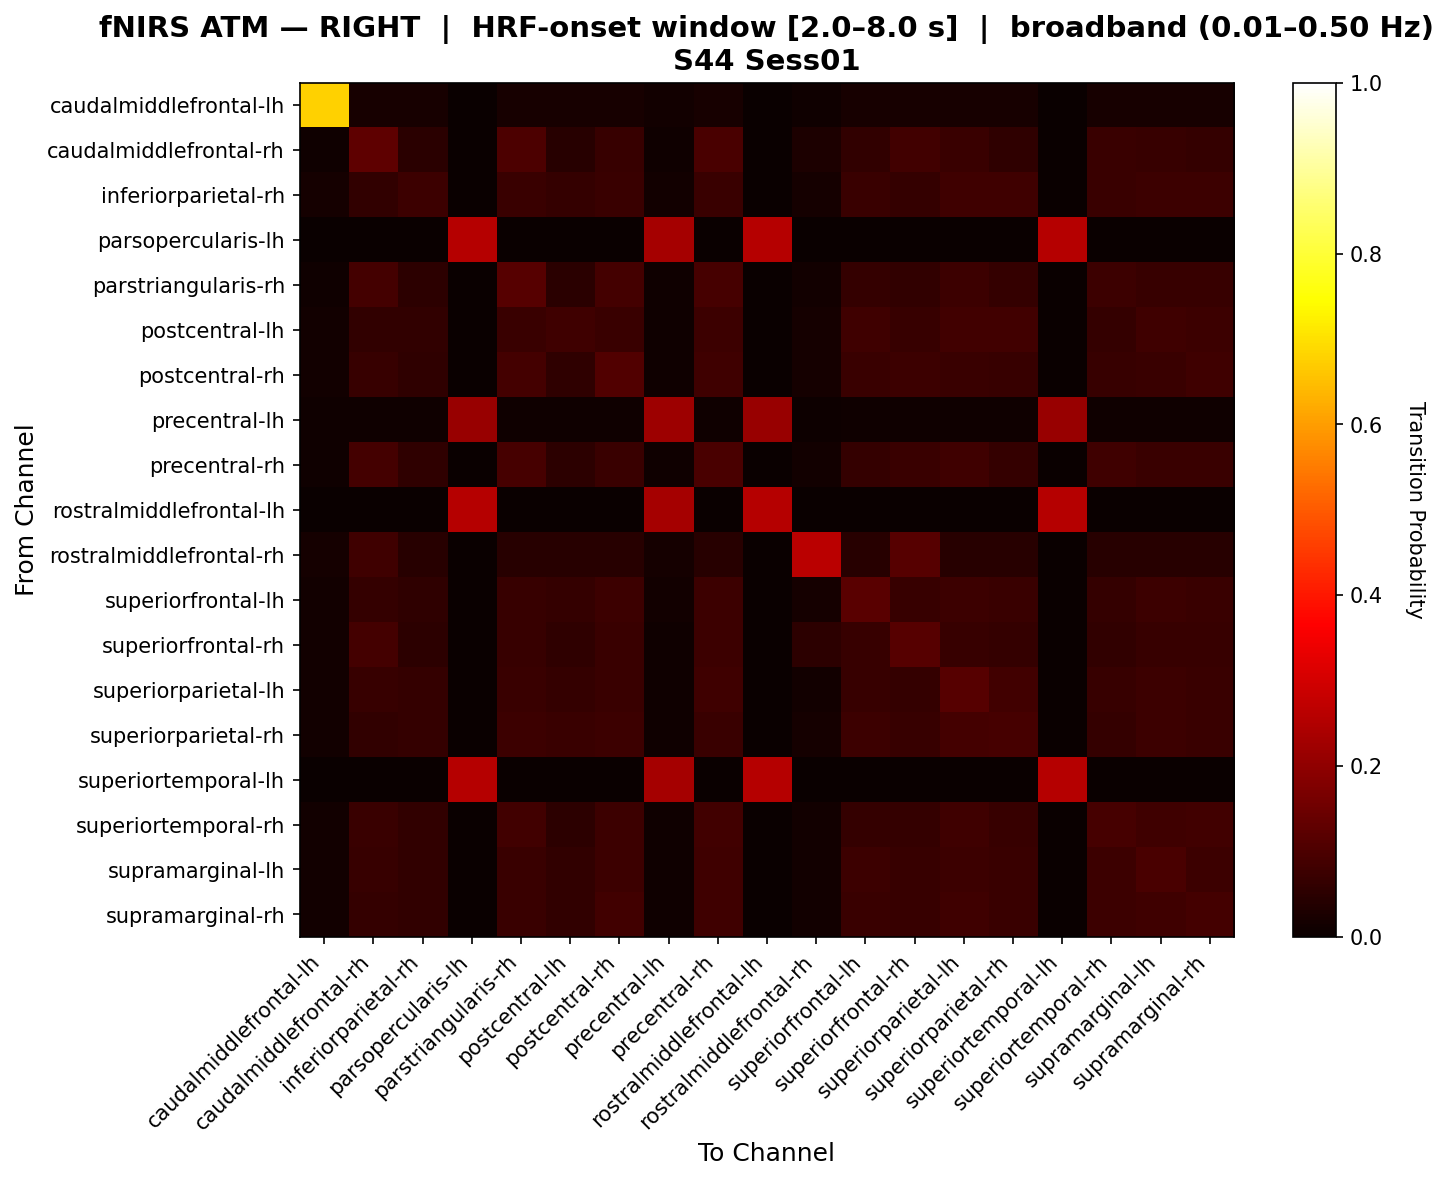

Data behind this chart, as committed beside it:
, caudalmiddlefrontal-lh, caudalmiddlefrontal-rh, inferiorparietal-rh, parsopercularis-lh, parstriangularis-rh, postcentral-lh, postcentral-rh, precentral-lh, precentral-rh, rostralmiddlefrontal-lh, rostralmiddlefrontal-rh, superiorfrontal-lh, superiorfrontal-rh, superiorparietal-lh, superiorparietal-rh, superiortemporal-lh, superiortemporal-rh, supramarginal-lh, supramarginal-rh
caudalmiddlefrontal-lh, 0.6759, 0.02315, 0.02315, 0.0, 0.02315, 0.02315, 0.02315, 0.01389, 0.02315, 0.0, 0.009259, 0.02315, 0.02315, 0.02315, 0.02315, 0.0, 0.02315, 0.02315, 0.02315
caudalmiddlefrontal-rh, 0.01004, 0.1252, 0.04856, 0.0, 0.09925, 0.04424, 0.06651, 0.008032, 0.09408, 0.0, 0.02757, 0.05933, 0.08258, 0.07095, 0.05775, 0.0, 0.07327, 0.06651, 0.06609
inferiorparietal-rh, 0.01825, 0.06037, 0.07661, 0.0, 0.07231, 0.06633, 0.07231, 0.0146, 0.07363, 0.0, 0.01891, 0.07396, 0.06335, 0.08159, 0.08026, 0.0, 0.07363, 0.07761, 0.07628
parsopercularis-lh, 0.0, 0.0, 0.0, 0.2574, 0.0, 0.0, 0.0, 0.2309, 0.0, 0.2574, 0.0, 0.0, 0.0, 0.0, 0.0, 0.2544, 0.0, 0.0, 0.0
parstriangularis-rh, 0.01046, 0.08961, 0.05326, 0.0, 0.1163, 0.05038, 0.08667, 0.008368, 0.09205, 0.0, 0.01374, 0.06327, 0.06202, 0.07497, 0.06411, 0.0, 0.07576, 0.06994, 0.06909
postcentral-lh, 0.01429, 0.0605, 0.06234, 0.0, 0.07056, 0.08117, 0.07413, 0.01071, 0.07565, 0.0, 0.01623, 0.08019, 0.06807, 0.08474, 0.08268, 0.0, 0.06342, 0.08019, 0.07511
postcentral-rh, 0.01309, 0.06806, 0.05497, 0.0, 0.08901, 0.05759, 0.1073, 0.01047, 0.07853, 0.0, 0.01571, 0.07199, 0.07461, 0.07199, 0.06806, 0.0, 0.06675, 0.0733, 0.07853
precentral-lh, 0.00995, 0.00995, 0.00995, 0.2121, 0.00995, 0.00995, 0.00995, 0.2195, 0.00995, 0.2121, 0.004975, 0.00995, 0.00995, 0.00995, 0.00995, 0.2121, 0.00995, 0.00995, 0.00995
precentral-rh, 0.01136, 0.08886, 0.05582, 0.0, 0.0908, 0.05319, 0.07331, 0.009091, 0.09762, 0.0, 0.01417, 0.06631, 0.07068, 0.0789, 0.06508, 0.0, 0.07926, 0.07331, 0.07226
rostralmiddlefrontal-lh, 0.0, 0.0, 0.0, 0.2574, 0.0, 0.0, 0.0, 0.2309, 0.0, 0.2574, 0.0, 0.0, 0.0, 0.0, 0.0, 0.2544, 0.0, 0.0, 0.0
rostralmiddlefrontal-rh, 0.01705, 0.08026, 0.04617, 0.0, 0.04617, 0.04617, 0.04617, 0.01705, 0.04617, 0.0, 0.2634, 0.04617, 0.1144, 0.04617, 0.04617, 0.0, 0.04617, 0.04617, 0.04617
superiorfrontal-lh, 0.01471, 0.06375, 0.0563, 0.0, 0.06934, 0.06552, 0.07523, 0.01176, 0.0765, 0.0, 0.01648, 0.1196, 0.07012, 0.07483, 0.07317, 0.0, 0.06346, 0.07611, 0.07317
superiorfrontal-rh, 0.0125, 0.08656, 0.05156, 0.0, 0.06775, 0.05536, 0.07275, 0.01, 0.07525, 0.0, 0.05179, 0.0687, 0.1152, 0.0687, 0.06465, 0.0, 0.0612, 0.07025, 0.06775
superiorparietal-lh, 0.01174, 0.06754, 0.0637, 0.0, 0.07319, 0.0626, 0.07084, 0.00939, 0.07904, 0.0, 0.01394, 0.0696, 0.0639, 0.1151, 0.08354, 0.0, 0.0685, 0.07544, 0.07194
superiorparietal-rh, 0.0142, 0.06092, 0.06313, 0.0, 0.07513, 0.07165, 0.07513, 0.01136, 0.07355, 0.0, 0.0161, 0.07734, 0.06723, 0.08933, 0.09059, 0.0, 0.06376, 0.07734, 0.07323
superiortemporal-lh, 0.0, 0.0, 0.0, 0.2553, 0.0, 0.0, 0.0, 0.2341, 0.0, 0.2553, 0.0, 0.0, 0.0, 0.0, 0.0, 0.2553, 0.0, 0.0, 0.0
superiortemporal-rh, 0.01366, 0.07402, 0.05879, 0.0, 0.08451, 0.05413, 0.07474, 0.01093, 0.08451, 0.0, 0.01519, 0.06502, 0.06269, 0.07985, 0.06659, 0.0, 0.09343, 0.07981, 0.08214
supramarginal-lh, 0.01366, 0.06699, 0.06005, 0.0, 0.07216, 0.06079, 0.07763, 0.01093, 0.07881, 0.0, 0.01529, 0.07453, 0.07017, 0.07726, 0.07334, 0.0, 0.07615, 0.09418, 0.07807
supramarginal-rh, 0.01404, 0.06638, 0.0594, 0.0, 0.07416, 0.06031, 0.08521, 0.01124, 0.07815, 0.0, 0.01549, 0.07416, 0.06946, 0.07815, 0.07299, 0.0, 0.07443, 0.07933, 0.08711
